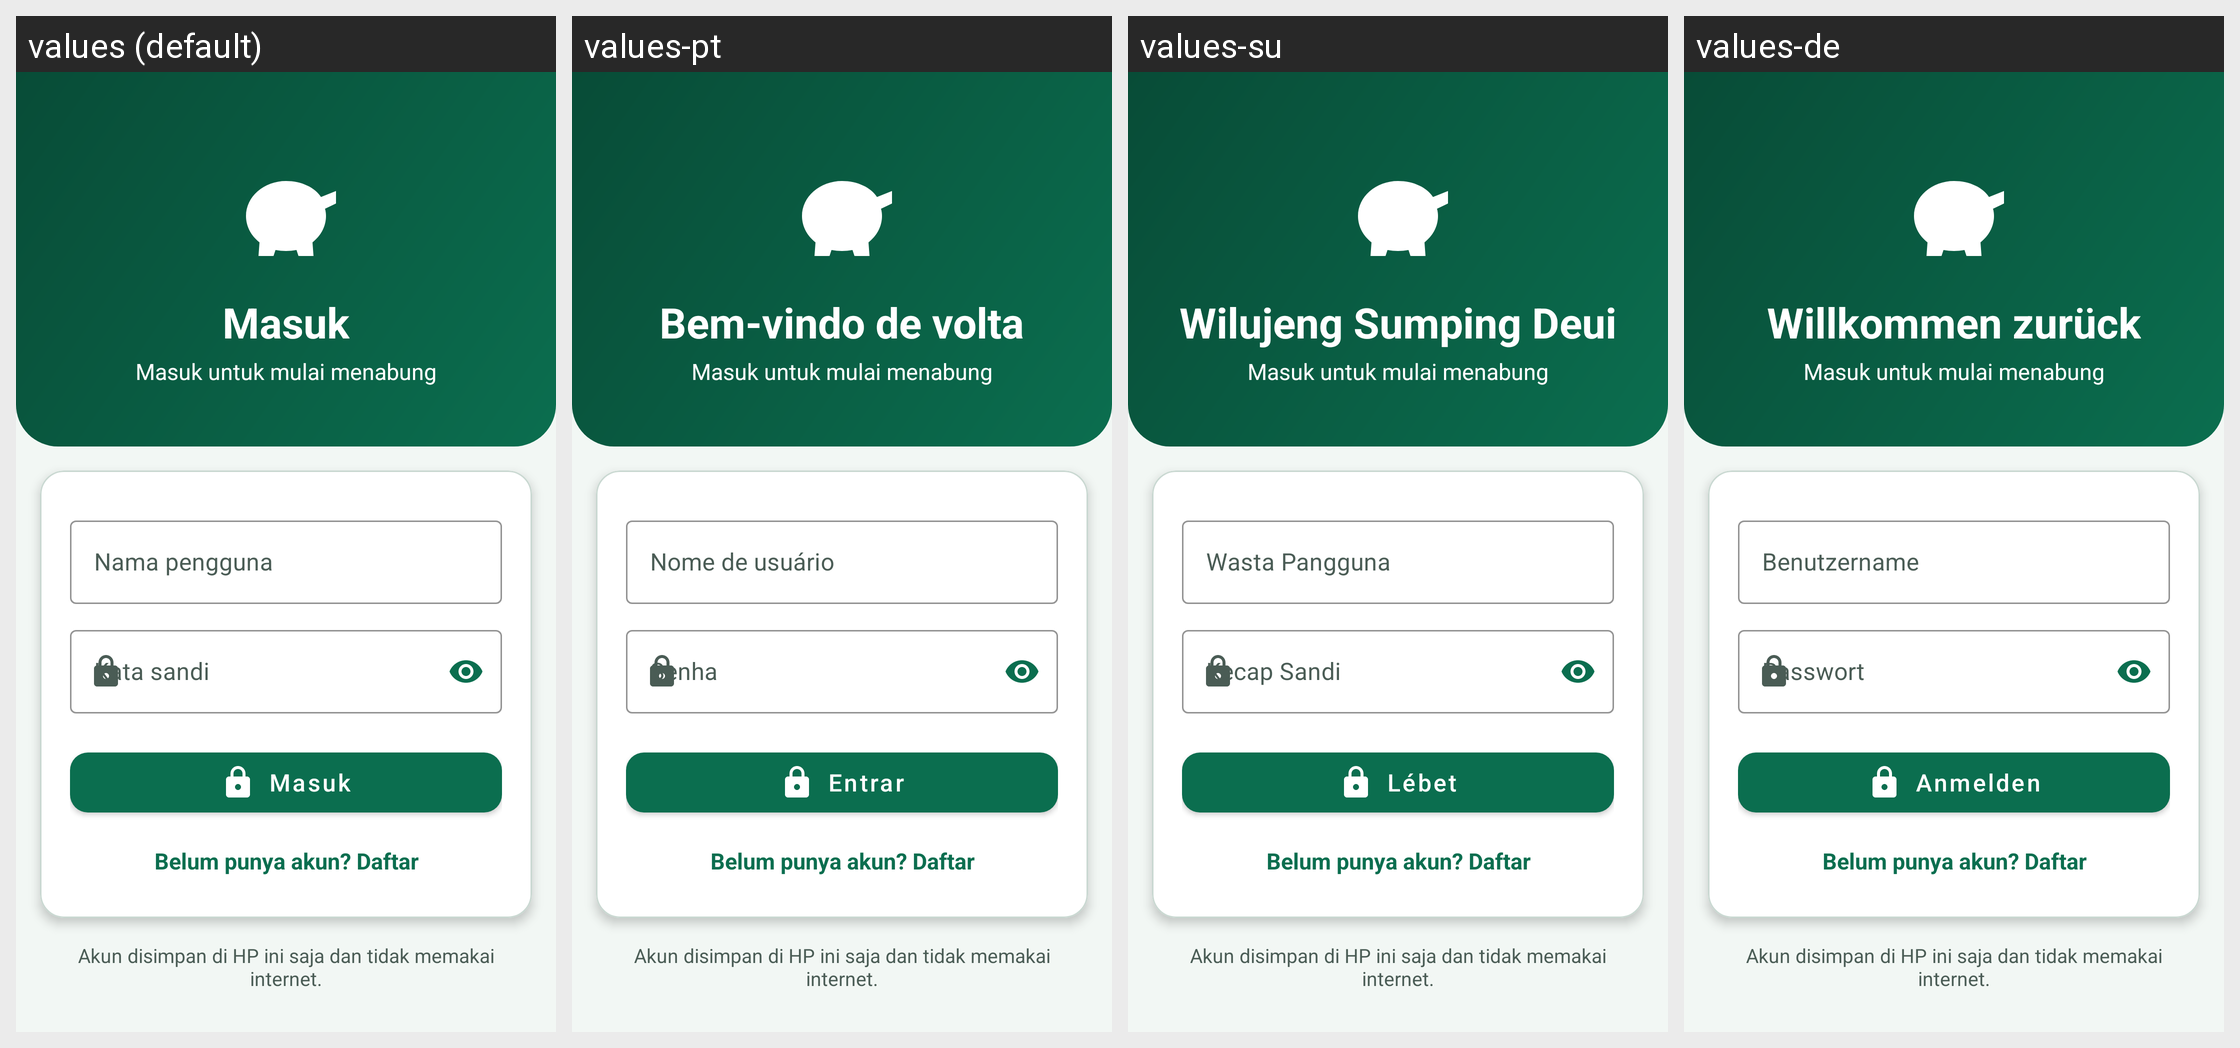

This grid shows one Android layout under several languages. Give, for every string resource on the screen, its name, the default text and each shown locale's text.
Android screen res/layout/activity_login.xml rendered under 4 locales, left to right: values (default), values-pt, values-su, values-de. Device: Nexus 5 (rendered at 1080×1920; each locale shown at half size, 540×960, under a caption strip naming it); theme Theme.Celenganku.
Other locales in the repository, not shown: values-ar, values-en, values-es, values-fil, values-fr, values-it, values-ja, values-jv, values-ko, values-ms, values-nl, values-ru, values-zh.
Strings drawn on this screen, with the default value and each locale's value (text and hints the layout hard-codes, and strings that could not be matched under every locale, appear in the picture but are not listed):

title_login
  values: Masuk
  values-pt: Bem-vindo de volta
  values-su: Wilujeng Sumping Deui
  values-de: Willkommen zurück

login_tagline
  values: Masuk untuk mulai menabung
  values-pt: Masuk untuk mulai menabung  [not translated; the default value is used]
  values-su: Masuk untuk mulai menabung  [not translated; the default value is used]
  values-de: Masuk untuk mulai menabung  [not translated; the default value is used]

hint_user
  values: Nama pengguna
  values-pt: Nome de usuário
  values-su: Wasta Pangguna
  values-de: Benutzername

hint_pass
  values: Kata sandi
  values-pt: Senha
  values-su: Kecap Sandi
  values-de: Passwort

btn_login
  values: Masuk
  values-pt: Entrar
  values-su: Lébet
  values-de: Anmelden

link_to_register
  values: Belum punya akun? Daftar
  values-pt: Belum punya akun? Daftar  [not translated; the default value is used]
  values-su: Belum punya akun? Daftar  [not translated; the default value is used]
  values-de: Belum punya akun? Daftar  [not translated; the default value is used]

login_footer
  values: Akun disimpan di HP ini saja dan tidak memakai internet.
  values-pt: Akun disimpan di HP ini saja dan tidak memakai internet.  [not translated; the default value is used]
  values-su: Akun disimpan di HP ini saja dan tidak memakai internet.  [not translated; the default value is used]
  values-de: Akun disimpan di HP ini saja dan tidak memakai internet.  [not translated; the default value is used]
